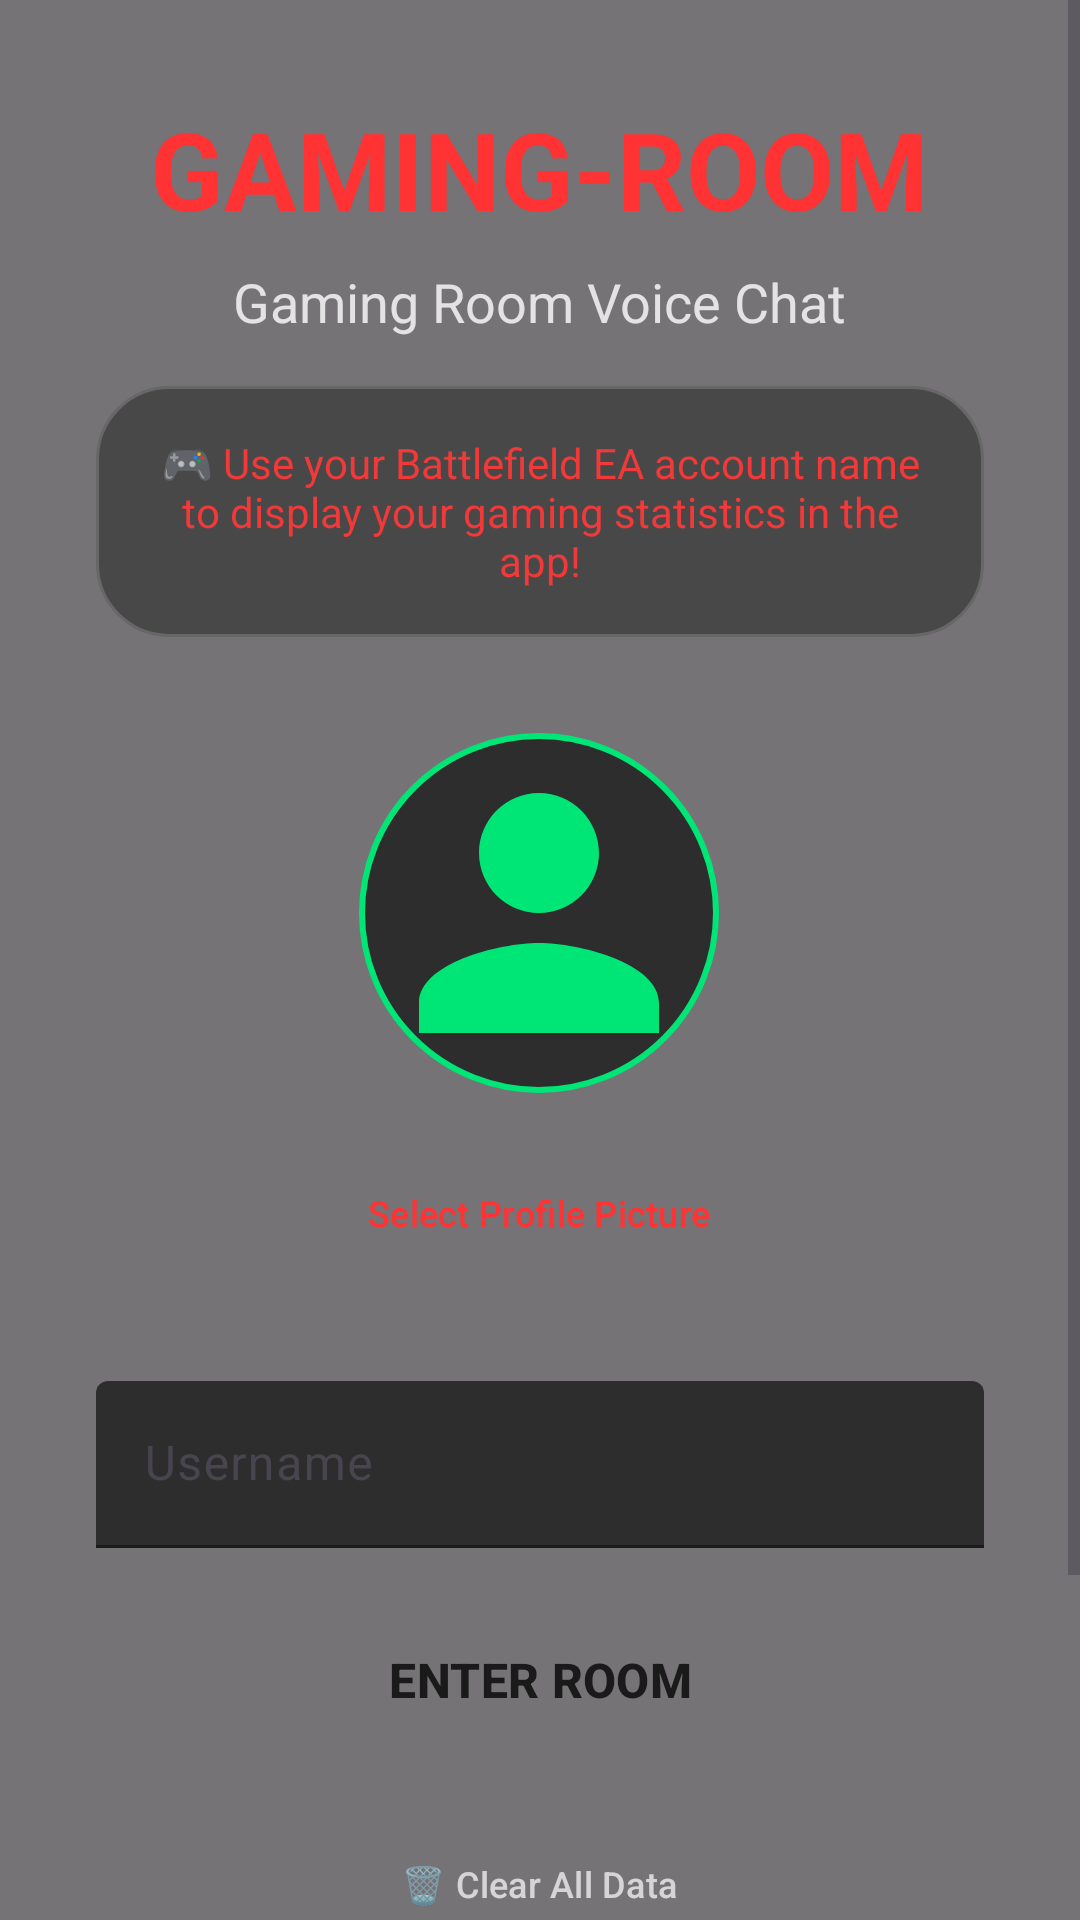

Reconstruct the res/layout file that produces this screen, plus the resources it refers to.
<!-- AndroidManifest.xml: activity theme Theme.Zell0 -->
<!-- res/layout/activity_login.xml -->
<?xml version="1.0" encoding="utf-8"?>
<FrameLayout xmlns:android="http://schemas.android.com/apk/res/android"
    xmlns:app="http://schemas.android.com/apk/res-auto"
    xmlns:tools="http://schemas.android.com/tools"
    android:layout_width="match_parent"
    android:layout_height="match_parent">

    
    <ImageView
        android:layout_width="match_parent"
        android:layout_height="match_parent"
        android:src="@drawable/battlefield_bg"
        android:scaleType="centerCrop"
        android:contentDescription="Background" />

    
    <View
        android:layout_width="match_parent"
        android:layout_height="match_parent"
        android:background="#88000000" />

    
    <ScrollView
        android:layout_width="match_parent"
        android:layout_height="match_parent"
        android:fillViewport="true">

        <LinearLayout
            android:layout_width="match_parent"
            android:layout_height="wrap_content"
            android:orientation="vertical"
            android:padding="32dp"
            android:gravity="center">

            
            <TextView
                android:layout_width="wrap_content"
                android:layout_height="wrap_content"
                android:text="GAMING-ROOM"
                android:textSize="36sp"
                android:textColor="@color/red_accent"
                android:textStyle="bold"
                android:layout_marginBottom="8dp"
                android:gravity="center"
                android:textAlignment="center" />

            <TextView
                android:layout_width="wrap_content"
                android:layout_height="wrap_content"
                android:text="Gaming Room Voice Chat"
                android:textSize="18sp"
                android:textColor="@color/white"
                android:alpha="0.8"
                android:layout_marginBottom="16dp" />

            <TextView
                android:layout_width="wrap_content"
                android:layout_height="wrap_content"
                android:text="🎮 Use your Battlefield EA account name to display your gaming statistics in the app!"
                android:textSize="14sp"
                android:textColor="@color/red_accent"
                android:alpha="0.9"
                android:gravity="center"
                android:layout_marginBottom="32dp"
                android:padding="16dp"
                android:background="@drawable/message_input_background" />

            
            <LinearLayout
                android:layout_width="wrap_content"
                android:layout_height="wrap_content"
                android:orientation="vertical"
                android:gravity="center"
                android:layout_marginBottom="32dp">

                <ImageView
                    android:id="@+id/profileImageView"
                    android:layout_width="120dp"
                    android:layout_height="120dp"
                    android:background="@drawable/circle_background"
                    android:scaleType="centerCrop"
                    android:src="@drawable/ic_person_placeholder"
                    android:contentDescription="Profile Picture" />

                <Button
                    android:id="@+id/selectImageButton"
                    android:layout_width="wrap_content"
                    android:layout_height="wrap_content"
                    android:text="Select Profile Picture"
                    android:textSize="12sp"
                    android:layout_marginTop="16dp"
                    style="@style/Widget.Material3.Button.OutlinedButton"
                    android:textColor="@color/red_accent" />

            </LinearLayout>

            
            <com.google.android.material.textfield.TextInputLayout
                android:id="@+id/usernameLayout"
                android:layout_width="match_parent"
                android:layout_height="wrap_content"
                android:layout_marginBottom="16dp"
                android:hint="Username"
                app:boxBackgroundColor="@color/input_background"
                app:boxStrokeColor="@color/red_accent"
                app:hintTextColor="@color/red_accent"
                style="@style/Widget.Material3.TextInputLayout.FilledBox">

                <com.google.android.material.textfield.TextInputEditText
                    android:id="@+id/usernameInput"
                    android:layout_width="match_parent"
                    android:layout_height="wrap_content"
                    android:textColor="@color/white"
                    android:textColorHint="@color/hint_color"
                    android:inputType="text"
                    android:maxLines="1"
                    android:imeOptions="actionDone" />

            </com.google.android.material.textfield.TextInputLayout>

            
            <CheckBox
                android:id="@+id/rememberLoginCheckbox"
                android:layout_width="match_parent"
                android:layout_height="wrap_content"
                android:text="Remember Login (Phone Only)"
                android:textColor="@color/white"
                android:textSize="14sp"
                android:checked="false"
                android:layout_marginBottom="16dp"
                android:visibility="gone" />

            
            <Button
                android:id="@+id/loginButton"
                android:layout_width="match_parent"
                android:layout_height="56dp"
                android:text="ENTER ROOM"
                android:textSize="16sp"
                android:textStyle="bold"
                android:backgroundTint="@color/red_accent"
                android:textColor="@color/dark_background"
                style="@style/Widget.Material3.Button" />

            
            <Button
                android:id="@+id/clearDataButton"
                android:layout_width="wrap_content"
                android:layout_height="wrap_content"
                android:text="🗑️ Clear All Data"
                android:textSize="12sp"
                android:layout_marginTop="16dp"
                style="@style/Widget.Material3.Button.TextButton"
                android:textColor="@color/white"
                android:alpha="0.7" />

            
            <Button
                android:id="@+id/freshStartButton"
                android:layout_width="wrap_content"
                android:layout_height="wrap_content"
                android:text="🆕 FRESH START"
                android:textSize="14sp"
                android:layout_marginTop="8dp"
                android:backgroundTint="@color/red_accent"
                android:textColor="@color/dark_background"
                style="@style/Widget.Material3.Button" />

            
            <TextView
                android:layout_width="wrap_content"
                android:layout_height="wrap_content"
                android:text="Your username is stored locally on your device"
                android:textSize="12sp"
                android:textColor="@color/white"
                android:alpha="0.6"
                android:gravity="center"
                android:layout_marginTop="24dp" />

        </LinearLayout>
    </ScrollView>

</FrameLayout>
<!-- resources referenced by this layout -->
<resources>
  <color name="dark_background">#FF1A1A1A</color>
  <color name="hint_color">#FF888888</color>
  <color name="input_background">#FF2D2D2D</color>
  <color name="red_accent">#FFFF3333</color>
  <color name="white">#FFFFFFFF</color>
  <!-- drawable circle_background (drawable) -->
  <?xml version="1.0" encoding="utf-8"?>
  <shape xmlns:android="http://schemas.android.com/apk/res/android"
      android:shape="oval">
      
      <solid android:color="@color/input_background" />
      
      <stroke
          android:width="2dp"
          android:color="@color/accent_color" />
      
  </shape>
  <!-- drawable ic_person_placeholder (drawable) -->
  <?xml version="1.0" encoding="utf-8"?>
  <vector xmlns:android="http://schemas.android.com/apk/res/android"
      android:width="24dp"
      android:height="24dp"
      android:viewportWidth="24"
      android:viewportHeight="24">
      
      <path
          android:fillColor="@color/accent_color"
          android:pathData="M12,12c2.21,0 4,-1.79 4,-4s-1.79,-4 -4,-4 -4,1.79 -4,4 1.79,4 4,4zM12,14c-2.67,0 -8,1.34 -8,4v2h16v-2c0,-2.66 -5.33,-4 -8,-4z"/>
      
  </vector>
  <!-- drawable message_input_background (drawable) -->
  <?xml version="1.0" encoding="utf-8"?>
  <shape xmlns:android="http://schemas.android.com/apk/res/android"
      android:shape="rectangle">
      <solid android:color="#444444" />
      <corners android:radius="24dp" />
      <stroke
          android:width="1dp"
          android:color="#666666" />
  </shape>
  <style name="Theme.Zell0" parent="Base.Theme.Zell0" />
  <color name="accent_color">#FF00E676</color>
  <style name="Base.Theme.Zell0" parent="Theme.Material3.DayNight.NoActionBar">
          
          
          
          
          <item name="android:buttonStyle">@style/RedButtonStyle</item>
          <item name="materialButtonStyle">@style/RedButtonStyle</item>
      </style>
  <style name="RedButtonStyle" parent="Widget.Material3.Button">
          <item name="android:background">@drawable/circle_button_red_selector</item>
          <item name="android:textColor">@android:color/white</item>
          <item name="android:stateListAnimator">@null</item>
          <item name="backgroundTint">@null</item>
          <item name="cornerRadius">28dp</item>
      </style>
  <!-- drawable circle_button_red_selector (drawable) -->
  <?xml version="1.0" encoding="utf-8"?>
  <selector xmlns:android="http://schemas.android.com/apk/res/android">
      <item android:state_pressed="true" android:drawable="@drawable/circle_button_red_pressed" />
      <item android:drawable="@drawable/circle_button_red" />
  </selector>
  <!-- drawable circle_button_red_pressed (drawable) -->
  <?xml version="1.0" encoding="utf-8"?>
  <shape xmlns:android="http://schemas.android.com/apk/res/android"
      android:shape="oval">
      <gradient
          android:startColor="#CC0000"
          android:endColor="#990000"
          android:angle="90" />
      <stroke
          android:width="2dp"
          android:color="#FF0000" />
      <size
          android:width="200dp"
          android:height="200dp" />
  </shape>
  <!-- drawable circle_button_red (drawable) -->
  <?xml version="1.0" encoding="utf-8"?>
  <shape xmlns:android="http://schemas.android.com/apk/res/android"
      android:shape="oval">
      <gradient
          android:startColor="#FF0000"
          android:endColor="#CC0000"
          android:angle="90" />
      <stroke
          android:width="2dp"
          android:color="#FF3333" />
      <size
          android:width="200dp"
          android:height="200dp" />
  </shape>
</resources>
